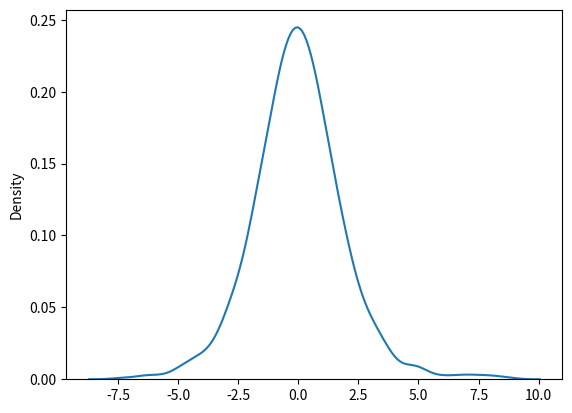

Generate this figure with matplotlib:
from numpy import random
import matplotlib.pyplot as plt
import seaborn as sns

"""
Logistic Distribution is used to describe growth.

Used extensively in machine learning in logistic regression, neural networks etc.

It has three parameters:

loc - mean, where the peak is. Default 0.

scale - standard deviation, the flatness of distribution. Default 1.

size - The shape of the returned array.
"""

x=random.logistic(loc=1, scale = 2, size=(2,3))
print(x)

sns.distplot(random.logistic(size=1000),hist=False)
plt.show()